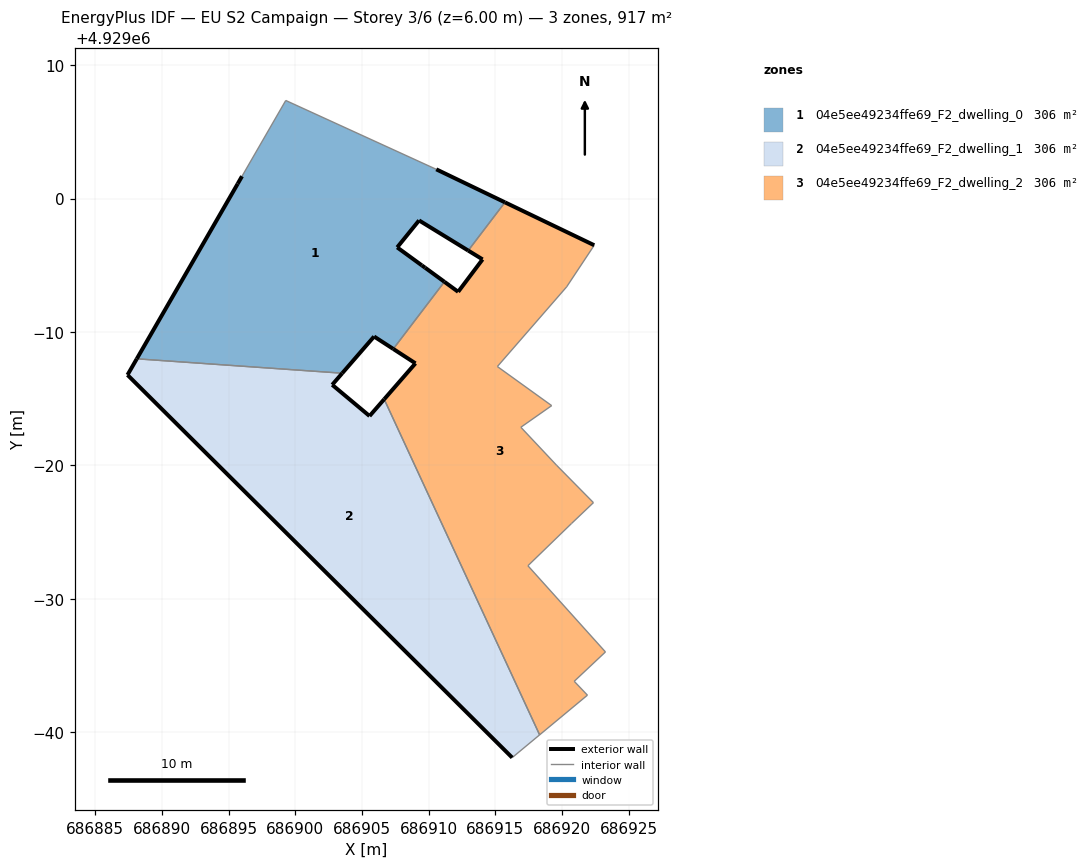
=== STOREY PLAN SPEC (per zone: floor XY polygon, exterior-wall plan segments, windows/doors) ===
zone 1: 04e5ee49234ffe69_F2_dwelling_0  (305.8 m²)
  floor: (686911.18, 4928993.76) (686909.73, 4928994.82) (686909.49, 4928994.99) (686907.64, 4928996.34) (686909.28, 4928998.36) (686912.96, 4928996.10) (686915.72, 4928999.72) (686910.57, 4929002.19) (686899.29, 4929007.35) (686896.01, 4929001.67) (686895.69, 4929001.11) (686888.13, 4928987.99) (686903.52, 4928986.91) (686905.91, 4928989.66) (686907.35, 4928988.73)
  exterior wall: (686910.57, 4929002.19) – (686915.72, 4928999.72)  [5.7 m]
  exterior wall: (686912.96, 4928996.10) – (686909.28, 4928998.36)  [4.3 m]
  exterior wall: (686909.28, 4928998.36) – (686907.64, 4928996.34)  [2.6 m]
  exterior wall: (686907.64, 4928996.34) – (686909.49, 4928994.99)  [2.3 m]
  exterior wall: (686909.49, 4928994.99) – (686909.73, 4928994.82)  [0.3 m]
  exterior wall: (686909.73, 4928994.82) – (686911.18, 4928993.76)  [1.8 m]
  exterior wall: (686907.35, 4928988.73) – (686905.91, 4928989.66)  [1.7 m]
  exterior wall: (686905.91, 4928989.66) – (686903.52, 4928986.91)  [3.6 m]
  exterior wall: (686888.13, 4928987.99) – (686895.69, 4929001.11)  [15.1 m]
  exterior wall: (686895.69, 4929001.11) – (686896.01, 4929001.67)  [0.6 m]
  interior walls: 5
zone 2: 04e5ee49234ffe69_F2_dwelling_1  (305.8 m²)
  floor: (686918.31, 4928959.81) (686906.67, 4928984.96) (686905.57, 4928983.70) (686902.77, 4928986.04) (686903.52, 4928986.91) (686888.13, 4928987.99) (686887.43, 4928986.78) (686916.26, 4928958.10)
  exterior wall: (686887.43, 4928986.78) – (686888.13, 4928987.99)  [1.4 m]
  exterior wall: (686903.52, 4928986.91) – (686902.77, 4928986.04)  [1.2 m]
  exterior wall: (686902.77, 4928986.04) – (686905.57, 4928983.70)  [3.6 m]
  exterior wall: (686905.57, 4928983.70) – (686906.67, 4928984.96)  [1.7 m]
  exterior wall: (686916.26, 4928958.10) – (686887.43, 4928986.78)  [40.7 m]
  interior walls: 3
zone 3: 04e5ee49234ffe69_F2_dwelling_2  (305.8 m²)
  floor: (686921.90, 4928962.78) (686920.91, 4928963.82) (686923.25, 4928966.02) (686917.44, 4928972.48) (686920.70, 4928975.64) (686922.35, 4928977.21) (686919.58, 4928980.02) (686916.91, 4928982.86) (686919.22, 4928984.48) (686915.15, 4928987.41) (686920.34, 4928993.38) (686922.41, 4928996.50) (686915.72, 4928999.72) (686912.96, 4928996.10) (686914.04, 4928995.44) (686912.21, 4928993.01) (686911.18, 4928993.76) (686907.35, 4928988.73) (686909.01, 4928987.65) (686906.67, 4928984.96) (686918.31, 4928959.81)
  exterior wall: (686906.67, 4928984.96) – (686909.01, 4928987.65)  [3.6 m]
  exterior wall: (686909.01, 4928987.65) – (686907.35, 4928988.73)  [2.0 m]
  exterior wall: (686911.18, 4928993.76) – (686912.21, 4928993.01)  [1.3 m]
  exterior wall: (686912.21, 4928993.01) – (686914.04, 4928995.44)  [3.0 m]
  exterior wall: (686914.04, 4928995.44) – (686912.96, 4928996.10)  [1.3 m]
  exterior wall: (686915.72, 4928999.72) – (686922.41, 4928996.50)  [7.4 m]
  interior walls: 15

=== DERIVED (storey summary) ===
Building: EU S2 Campaign
Storey: 3 of 6  (floor level z = 6.00 m)
Storey gross floor area: 917.4 m²
Zones on this storey: 3
  - 04e5ee49234ffe69_F2_dwelling_0: floor 305.8 m²; exterior wall 38.2 m (114.5 m²); WWR 0.0%
  - 04e5ee49234ffe69_F2_dwelling_1: floor 305.8 m²; exterior wall 48.5 m (145.6 m²); WWR 0.0%
  - 04e5ee49234ffe69_F2_dwelling_2: floor 305.8 m²; exterior wall 18.6 m (55.7 m²); WWR 0.0%
Zone adjacency (shared interzone walls):
  - 04e5ee49234ffe69_F2_dwelling_0 ↔ 04e5ee49234ffe69_F2_dwelling_1
  - 04e5ee49234ffe69_F2_dwelling_0 ↔ 04e5ee49234ffe69_F2_dwelling_2
  - 04e5ee49234ffe69_F2_dwelling_1 ↔ 04e5ee49234ffe69_F2_dwelling_2